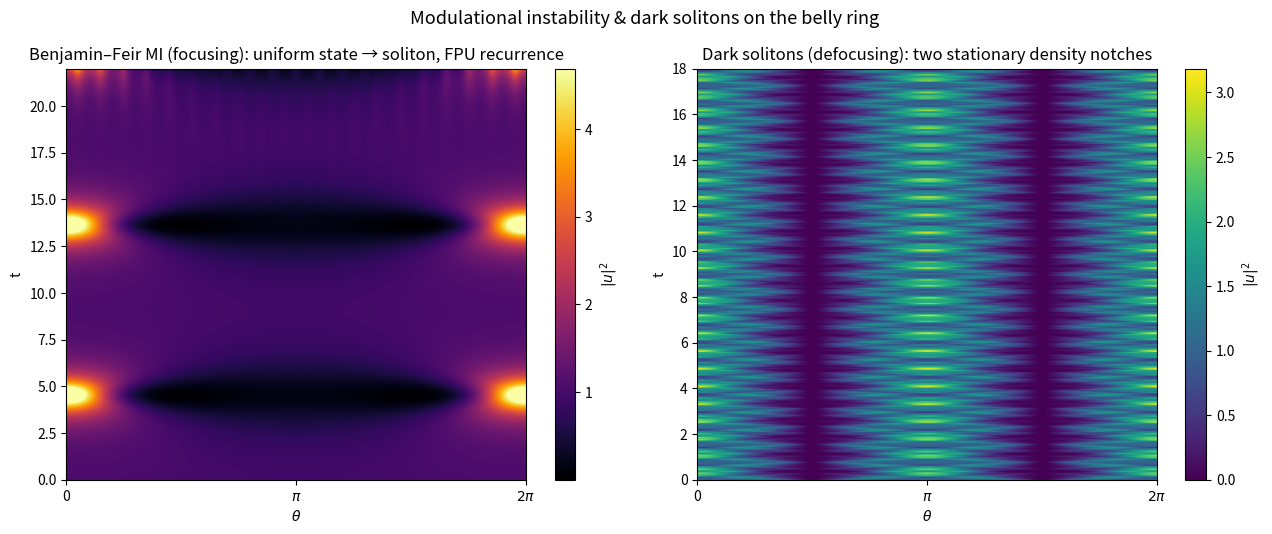

This figure's Python source: (Note: this script raises an exception after producing the figure.)
"""
Two canonical 1-D regimes on the belly ring (A=1), by exact split-step Fourier.
  (a) Benjamin-Feir modulational instability (focusing): a uniform state is
      unstable; a tiny modulation grows into a soliton, with Fermi-Pasta-Ulam
      recurrence back toward the uniform state.
  (b) Dark solitons (defocusing): a pair of black solitons (density notches with
      pi phase jumps) are STABLE and stationary -- the defocusing counterpart of
      the focusing self-trapping.
"""
import numpy as np
import matplotlib
matplotlib.use("Agg")
import matplotlib.pyplot as plt

OUT = "/home/thorax/nls_lumpy_torus"
Nth = 512
th = np.linspace(0, 2 * np.pi, Nth, endpoint=False)
n = np.fft.fftfreq(Nth, d=1.0 / Nth)


def split_step(u0, sigma, T, Nt):
    dt = T / Nt
    Lh = np.exp(-1j * n ** 2 * dt / 2)     # i u_t = -u_thth  ->  exp(-i n^2 dt)
    u = u0.astype(complex).copy()
    carpet = np.empty((Nt, Nth))
    for i in range(Nt):
        u = np.fft.ifft(Lh * np.fft.fft(u))
        u = u * np.exp(-1j * sigma * np.abs(u) ** 2 * dt)
        u = np.fft.ifft(Lh * np.fft.fft(u))
        carpet[i] = np.abs(u) ** 2
    return carpet


fig, ax = plt.subplots(1, 2, figsize=(13, 5.4))

# (a) Benjamin-Feir MI, focusing sigma=-1
a = 1.0
u0 = a * (1 + 0.03 * np.cos(th))            # uniform + seed of the m=1 unstable mode
T = 22.0; Nt = 1400
cA = split_step(u0, -1.0, T, Nt)
im0 = ax[0].imshow(cA, origin="lower", aspect="auto", cmap="inferno",
                   extent=[0, 2 * np.pi, 0, T], vmax=np.percentile(cA, 99.5))
ax[0].set_title("Benjamin–Feir MI (focusing): uniform state → soliton, FPU recurrence")
ax[0].set_xlabel(r"$\theta$"); ax[0].set_ylabel("t")
ax[0].set_xticks([0, np.pi, 2 * np.pi]); ax[0].set_xticklabels(["0", r"$\pi$", r"$2\pi$"])
fig.colorbar(im0, ax=ax[0], label=r"$|u|^2$")

# (b) dark solitons, defocusing sigma=+1: two black solitons (periodic)
w = 0.18
u0 = np.tanh((th - np.pi / 2) / w) * np.tanh((th - 3 * np.pi / 2) / w)
T = 18.0; Nt = 1200
cB = split_step(u0.astype(complex), +1.0, T, Nt)
im1 = ax[1].imshow(cB, origin="lower", aspect="auto", cmap="viridis",
                   extent=[0, 2 * np.pi, 0, T])
ax[1].set_title("Dark solitons (defocusing): two stationary density notches")
ax[1].set_xlabel(r"$\theta$"); ax[1].set_ylabel("t")
ax[1].set_xticks([0, np.pi, 2 * np.pi]); ax[1].set_xticklabels(["0", r"$\pi$", r"$2\pi$"])
fig.colorbar(im1, ax=ax[1], label=r"$|u|^2$")

fig.suptitle("Modulational instability & dark solitons on the belly ring", fontsize=13)
fig.tight_layout()
fig.savefig(f"{OUT}/ring_modulational.png", dpi=120)
print("wrote ring_modulational.png")
print(f"  BF: initial |u|^2={a**2:.2f}, peak reached {cA.max():.2f} (soliton) ; "
      f"dark: background {cB[0].max():.2f}, min {cB.min():.3f}")
